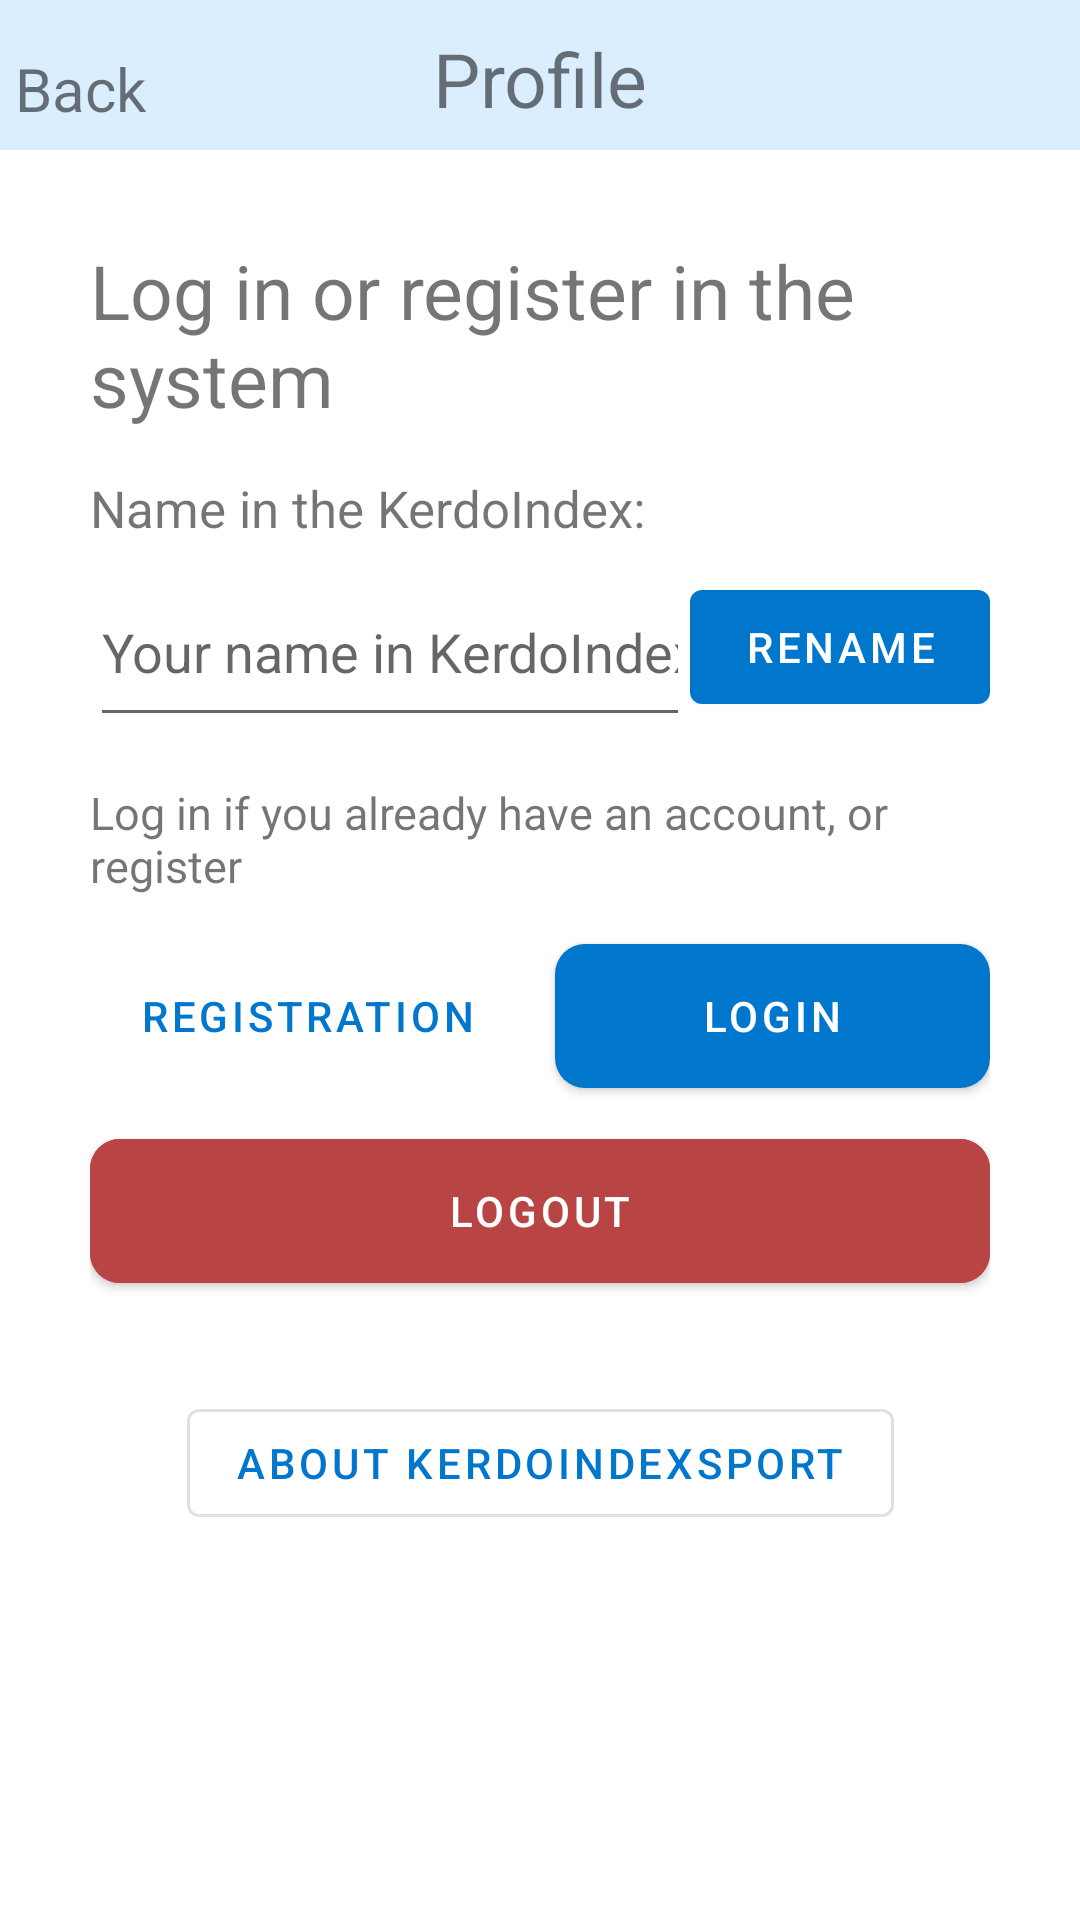

Layout XML and referenced resources for this Android screen:
<!-- AndroidManifest.xml: application theme Theme.KerdoIndexTRAINER -->
<!-- res/layout/fragment_profile.xml -->
<?xml version="1.0" encoding="utf-8"?>
<androidx.constraintlayout.widget.ConstraintLayout xmlns:android="http://schemas.android.com/apk/res/android"
    xmlns:app="http://schemas.android.com/apk/res-auto"
    xmlns:tools="http://schemas.android.com/tools"
    android:layout_width="match_parent"
    android:layout_height="match_parent"
    tools:context=".view.profile.ProfileSportsmanFragment">

    <androidx.constraintlayout.widget.ConstraintLayout
        android:id="@+id/constraintLayout2"
        android:layout_width="match_parent"
        android:layout_height="50dp"
        android:background="@color/backgroundLinear"
        app:layout_constraintEnd_toEndOf="parent"
        app:layout_constraintStart_toStartOf="parent"
        app:layout_constraintTop_toTopOf="parent">

        <androidx.appcompat.widget.AppCompatTextView
            android:id="@+id/backTVInProfileFragment"
            android:layout_width="wrap_content"
            android:layout_height="wrap_content"
            android:layout_marginStart="5dp"
            android:layout_marginBottom="7dp"
            android:drawableLeft="@drawable/arrow_left_30"
            android:text="@string/backTo"
            android:textSize="20dp"
            app:layout_constraintBottom_toBottomOf="parent"
            app:layout_constraintStart_toStartOf="parent" />

        <androidx.appcompat.widget.AppCompatTextView
            android:layout_width="wrap_content"
            android:layout_height="wrap_content"
            android:layout_marginBottom="7dp"
            android:text="@string/profile"
            android:textSize="25dp"
            app:layout_constraintBottom_toBottomOf="parent"
            app:layout_constraintEnd_toEndOf="parent"
            app:layout_constraintStart_toStartOf="parent" />

    </androidx.constraintlayout.widget.ConstraintLayout>


    <ScrollView
        android:id="@+id/scrollView2"
        android:layout_width="match_parent"
        android:layout_height="0dp"
        android:paddingStart="30dp"
        android:paddingTop="30dp"
        android:paddingEnd="30dp"
        app:layout_constraintBottom_toBottomOf="parent"
        app:layout_constraintEnd_toEndOf="parent"
        app:layout_constraintStart_toStartOf="parent"
        app:layout_constraintTop_toBottomOf="@+id/constraintLayout2">

        <androidx.constraintlayout.widget.ConstraintLayout
            android:id="@+id/constraintLayout3"
            android:layout_width="match_parent"
            android:layout_height="match_parent"
            app:layout_constraintEnd_toEndOf="parent"
            app:layout_constraintStart_toStartOf="parent"
            app:layout_constraintTop_toBottomOf="@+id/constraintLayout2">

            <com.google.android.material.textview.MaterialTextView
                android:id="@+id/loginMainTV"
                android:layout_width="wrap_content"
                android:layout_height="wrap_content"
                android:text="Log in or register in the system"
                android:textSize="25dp"
                app:layout_constraintStart_toStartOf="parent"
                app:layout_constraintTop_toTopOf="parent" />

            <androidx.constraintlayout.widget.ConstraintLayout
                android:id="@+id/nameConstraintLayout"
                android:layout_marginTop="15dp"
                android:layout_width="match_parent"
                android:layout_height="wrap_content"
                app:layout_constraintTop_toBottomOf="@+id/loginMainTV">

                <com.google.android.material.textview.MaterialTextView
                    android:id="@+id/textView2"
                    android:layout_width="wrap_content"
                    android:layout_height="wrap_content"
                    android:text="Name in the KerdoIndex:"
                    android:textSize="17dp"
                    app:layout_constraintStart_toStartOf="parent"
                    app:layout_constraintTop_toTopOf="parent" />

                <androidx.constraintlayout.widget.ConstraintLayout
                    android:id="@+id/constraintLayout5"
                    android:layout_width="match_parent"
                    android:layout_height="60dp"
                    android:layout_marginTop="5dp"
                    app:layout_constraintTop_toBottomOf="@+id/textView2">

                    <com.google.android.material.textfield.TextInputEditText
                        android:id="@+id/yourNameTF"
                        android:layout_width="0dp"
                        android:layout_height="60dp"
                        android:hint="@string/your_name_in_kerdoindex_inTextField"
                        android:imeOptions="actionGo"
                        android:lines="1"
                        android:inputType="text"
                        android:textSize="18dp"
                        app:layout_constraintBottom_toBottomOf="parent"
                        app:layout_constraintEnd_toStartOf="@+id/renameButton"
                        app:layout_constraintStart_toStartOf="parent"
                        app:layout_constraintTop_toTopOf="parent" />

                    <com.google.android.material.button.MaterialButton
                        android:id="@+id/renameButton"
                        android:layout_width="100dp"
                        android:layout_height="50dp"
                        android:text="Rename"
                        app:layout_constraintBottom_toBottomOf="parent"
                        app:layout_constraintEnd_toEndOf="parent"
                        app:layout_constraintTop_toTopOf="parent" />

                </androidx.constraintlayout.widget.ConstraintLayout>

            </androidx.constraintlayout.widget.ConstraintLayout>

            <com.google.android.material.textview.MaterialTextView
                android:id="@+id/authInfoTextView"
                android:layout_width="match_parent"
                android:layout_height="wrap_content"
                android:layout_marginTop="15dp"
                android:text="Log in if you already have an account, or register"
                android:textSize="15dp"
                app:layout_constraintTop_toBottomOf="@+id/nameConstraintLayout" />

            <androidx.constraintlayout.widget.ConstraintLayout
                android:id="@+id/regisLoginConstraintLayout"
                android:layout_width="match_parent"
                android:layout_height="60dp"
                android:layout_marginTop="10dp"
                app:layout_constraintTop_toBottomOf="@+id/authInfoTextView">

                <com.google.android.material.button.MaterialButton
                    android:id="@+id/registrationButton"
                    android:layout_width="0dp"
                    android:layout_height="60dp"
                    android:layout_marginEnd="5dp"
                    style="@style/Widget.MaterialComponents.Button.TextButton"
                    android:text="Registration"

                    app:cornerRadius="10dp"
                    app:layout_constraintBottom_toBottomOf="parent"
                    app:layout_constraintEnd_toStartOf="@id/loginButton"
                    app:layout_constraintHorizontal_weight="1"
                    app:layout_constraintStart_toStartOf="parent"
                    app:layout_constraintTop_toTopOf="parent" />

                <com.google.android.material.button.MaterialButton
                    android:id="@+id/loginButton"
                    android:layout_width="0dp"
                    android:layout_height="60dp"
                    android:layout_marginStart="5dp"
                    android:text="@string/Login"
                    app:cornerRadius="10dp"
                    app:layout_constraintBottom_toBottomOf="parent"
                    app:layout_constraintEnd_toEndOf="parent"
                    app:layout_constraintHorizontal_weight="1"
                    app:layout_constraintStart_toEndOf="@+id/registrationButton"
                    app:layout_constraintTop_toTopOf="parent" />

            </androidx.constraintlayout.widget.ConstraintLayout>

            <com.google.android.material.button.MaterialButton
                android:id="@+id/logoutButton"
                android:layout_width="match_parent"
                android:layout_height="60dp"
                android:layout_marginTop="5dp"
                android:backgroundTint="@color/redGraph"
                android:text="Logout"
                app:cornerRadius="10dp"
                app:layout_constraintTop_toBottomOf="@+id/regisLoginConstraintLayout" />

            <com.google.android.material.button.MaterialButton
                android:id="@+id/aboutButton"
                style="@style/Widget.MaterialComponents.Button.OutlinedButton"
                android:layout_width="wrap_content"
                android:layout_height="wrap_content"
                android:layout_marginTop="30dp"
                android:text="About KerdoIndexSPORT"
                app:layout_constraintEnd_toEndOf="parent"
                app:layout_constraintStart_toStartOf="parent"
                app:layout_constraintTop_toBottomOf="@+id/logoutButton" />

            <androidx.constraintlayout.widget.ConstraintLayout
                android:layout_width="match_parent"
                android:layout_height="match_parent"
                android:alpha="0.5"
                android:background="@color/black" />

        </androidx.constraintlayout.widget.ConstraintLayout>

    </ScrollView>

    <androidx.constraintlayout.widget.ConstraintLayout
        android:id="@+id/progressCL"
        android:layout_width="match_parent"
        android:layout_height="0dp"
        android:visibility="invisible"
        app:layout_constraintBottom_toBottomOf="parent"
        app:layout_constraintEnd_toEndOf="parent"
        app:layout_constraintStart_toStartOf="parent"
        app:layout_constraintTop_toBottomOf="@+id/constraintLayout2">

        <ProgressBar
            android:id="@+id/progressBar"
            android:layout_width="wrap_content"
            android:layout_height="wrap_content"
            app:layout_constraintBottom_toBottomOf="parent"
            app:layout_constraintEnd_toEndOf="parent"
            app:layout_constraintStart_toStartOf="parent"
            app:layout_constraintTop_toTopOf="parent" />

        <androidx.appcompat.widget.AppCompatTextView
            android:id="@+id/loginAttemptTV"
            android:layout_width="wrap_content"
            android:layout_height="wrap_content"
            android:text="Login attempt"
            android:textColor="@color/white"
            android:textSize="30dp"
            app:layout_constraintEnd_toEndOf="@+id/progressBar"
            app:layout_constraintStart_toStartOf="@+id/progressBar"
            app:layout_constraintTop_toBottomOf="@+id/progressBar" />

    </androidx.constraintlayout.widget.ConstraintLayout>


</androidx.constraintlayout.widget.ConstraintLayout>
<!-- resources referenced by this layout -->
<resources>
  <color name="backgroundLinear">#DBEEFF</color>
  <color name="black">#FF000000</color>
  <color name="redGraph">#B84444</color>
  <color name="white">#FFFFFFFF</color>
  <string name="Login">Login</string>
  <string name="backTo">Back</string>
  <string name="profile">Profile</string>
  <string name="your_name_in_kerdoindex_inTextField">Your name in KerdoIndex</string>
  <style name="Theme.KerdoIndexTRAINER" parent="Theme.MaterialComponents.DayNight.NoActionBar">
          
          <item name="colorPrimary">@color/accent_color</item>
          <item name="colorPrimaryVariant">@color/accent_color</item>
          <item name="colorOnPrimary">@color/white</item>
          
          <item name="colorSecondary">@color/accent_color</item>
          <item name="colorSecondaryVariant">@color/accent_color</item>
          <item name="colorOnSecondary">@color/black</item>
          Status bar color.
          
          <item name="android:statusBarColor">@color/backgroundLinear</item>
          <item name="android:windowLightStatusBar">true</item>
          <item name="android:navigationBarColor">@color/white</item>
      </style>
  <color name="accent_color">#0077cc</color>
</resources>
